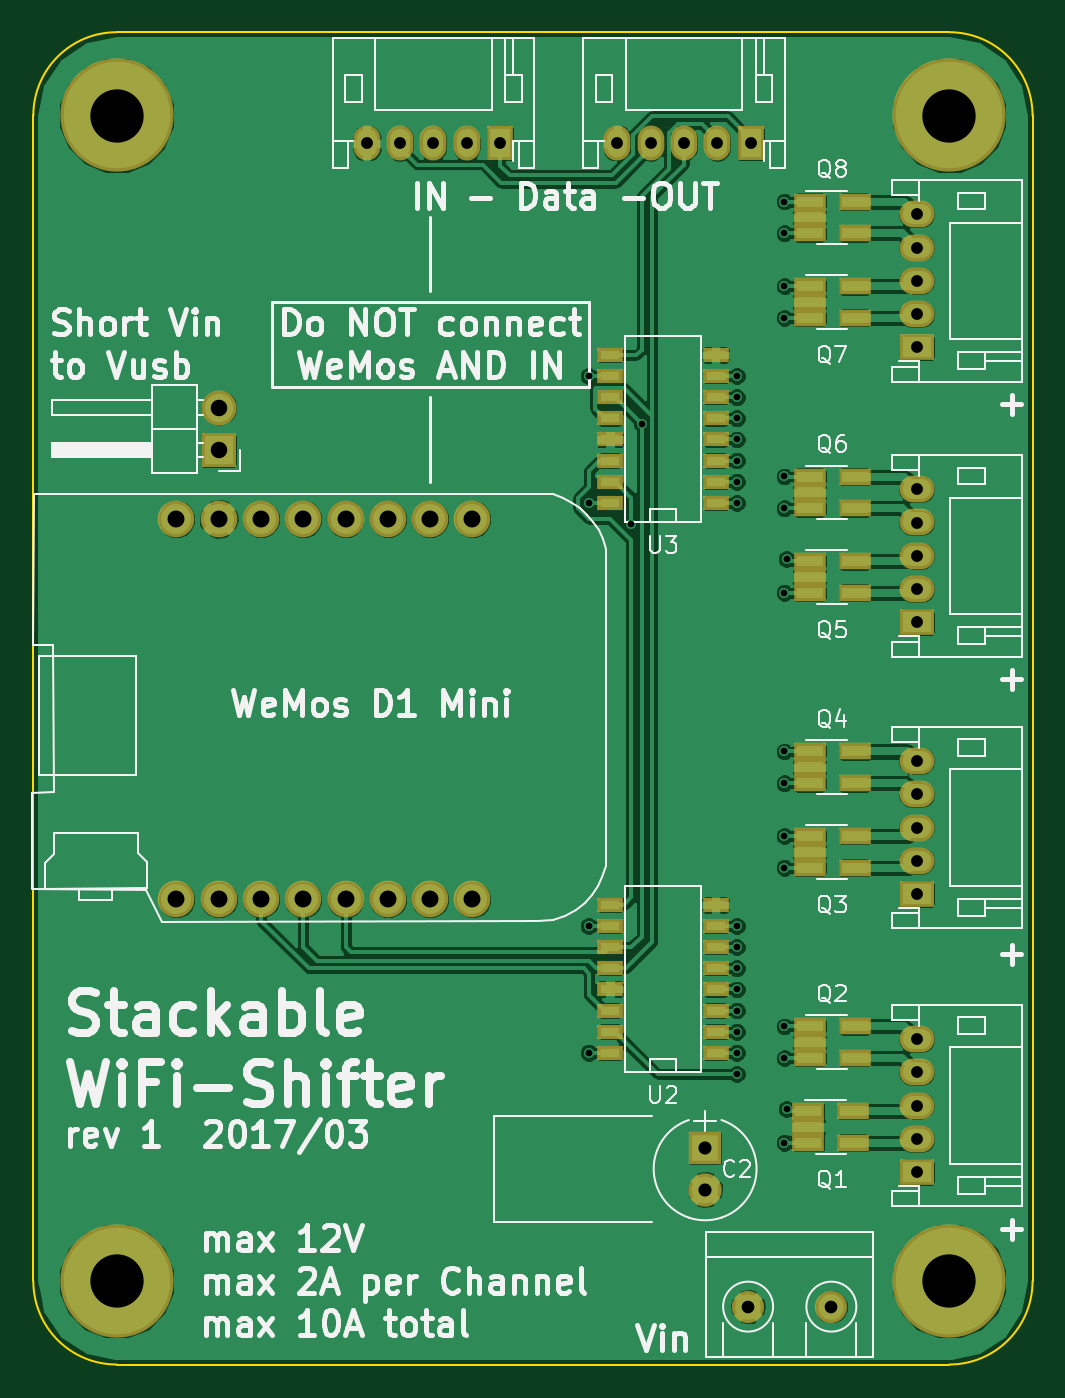
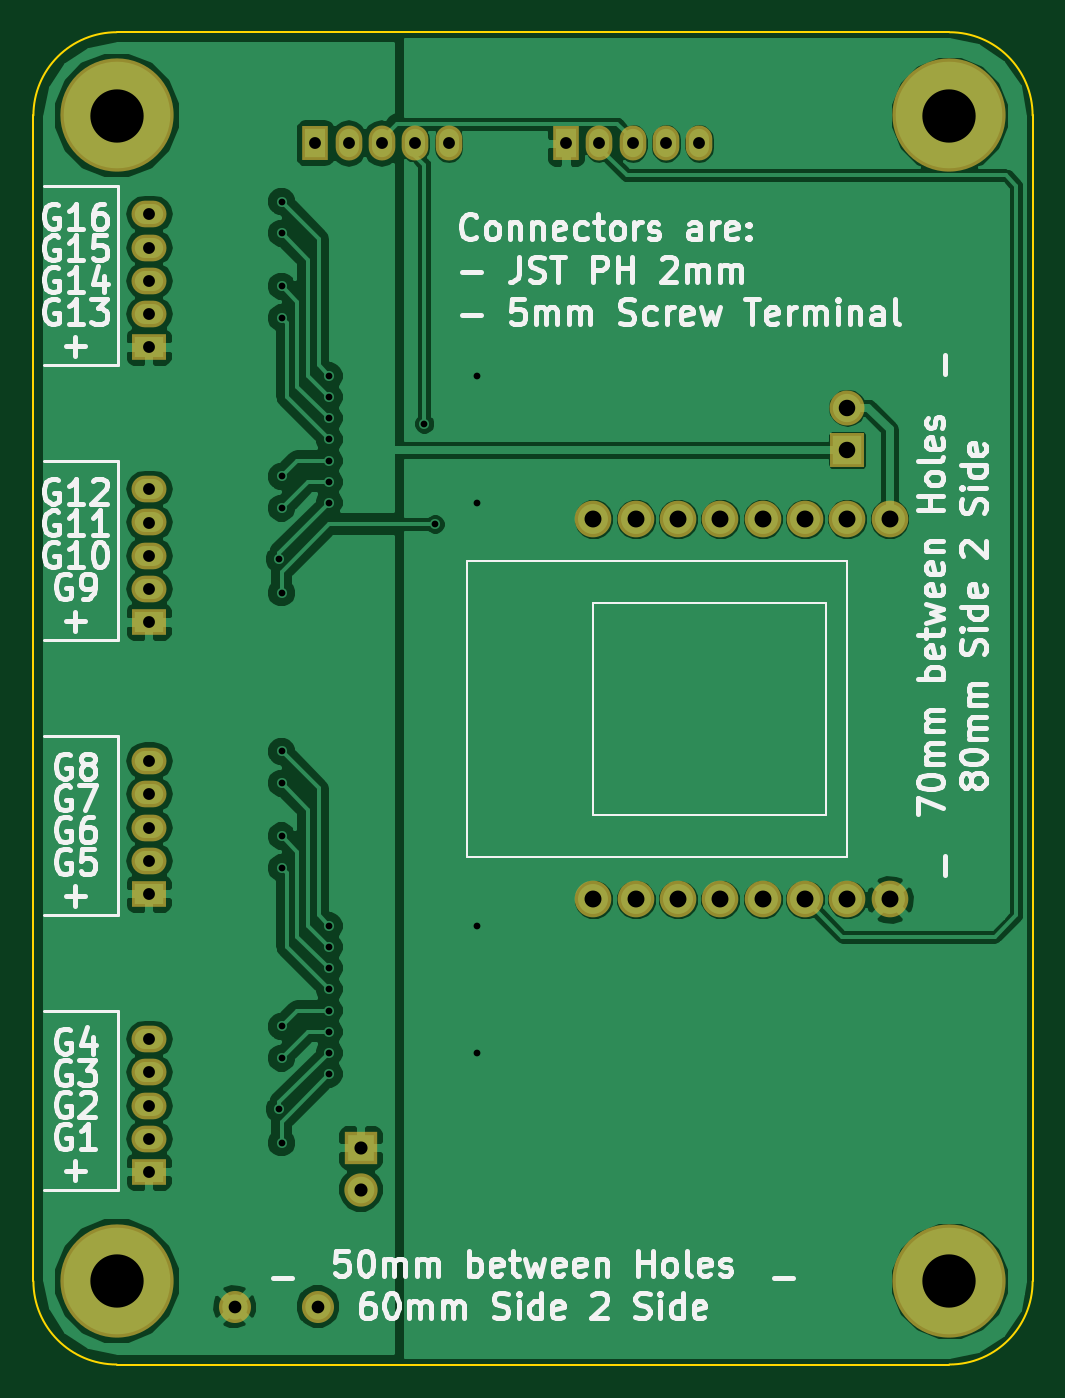
Circuit board: 8 layer files. Board 60.0 x 80.0 mm.
- bottom_copper: WiFi-Shifter-B.Cu.gbl (81344 bytes)
- bottom_mask: WiFi-Shifter-B.Mask.gbs (2087 bytes)
- bottom_silk: WiFi-Shifter-B.SilkS.gbo (47345 bytes)
- outline: WiFi-Shifter-Edge.Cuts.gm1 (813 bytes)
- top_copper: WiFi-Shifter-F.Cu.gtl (171469 bytes)
- top_mask: WiFi-Shifter-F.Mask.gts (3989 bytes)
- top_silk: WiFi-Shifter-F.SilkS.gto (55975 bytes)
- drill: WiFi-Shifter.drl (1415 bytes)

=== bottom_copper: WiFi-Shifter-B.Cu.gbl (81344 bytes, source omitted) ===
=== bottom_mask: WiFi-Shifter-B.Mask.gbs ===
G04 #@! TF.FileFunction,Soldermask,Bot*
%FSLAX46Y46*%
G04 Gerber Fmt 4.6, Leading zero omitted, Abs format (unit mm)*
G04 Created by KiCad (PCBNEW 4.0.5) date Sunday, 26 February 2017 'PMt' 14:45:35*
%MOMM*%
%LPD*%
G01*
G04 APERTURE LIST*
%ADD10C,0.100000*%
%ADD11C,6.800000*%
%ADD12C,2.200000*%
%ADD13R,2.000000X2.000000*%
%ADD14C,2.000000*%
%ADD15R,2.100000X1.600000*%
%ADD16O,2.100000X1.600000*%
%ADD17R,1.600000X2.100000*%
%ADD18O,1.600000X2.100000*%
%ADD19R,2.100000X2.100000*%
%ADD20O,2.100000X2.100000*%
%ADD21C,1.924000*%
G04 APERTURE END LIST*
D10*
D11*
X145000000Y-65000000D03*
X195000000Y-65000000D03*
X195000000Y-135000000D03*
D12*
X166370000Y-89217500D03*
X163830000Y-89217500D03*
X161290000Y-89217500D03*
X158750000Y-89217500D03*
X156210000Y-89217500D03*
X153670000Y-89217500D03*
X151130000Y-89217500D03*
X148590000Y-89217500D03*
X148590000Y-112077500D03*
X151130000Y-112077500D03*
X153670000Y-112077500D03*
X156210000Y-112077500D03*
X158750000Y-112077500D03*
X161290000Y-112077500D03*
X163830000Y-112077500D03*
X166370000Y-112077500D03*
D13*
X180340000Y-127000000D03*
D14*
X180340000Y-129500000D03*
D15*
X193040000Y-128460000D03*
D16*
X193040000Y-126460000D03*
X193040000Y-124460000D03*
X193040000Y-122460000D03*
X193040000Y-120460000D03*
D15*
X193040000Y-111760000D03*
D16*
X193040000Y-109760000D03*
X193040000Y-107760000D03*
X193040000Y-105760000D03*
X193040000Y-103760000D03*
D15*
X193040000Y-95440000D03*
D16*
X193040000Y-93440000D03*
X193040000Y-91440000D03*
X193040000Y-89440000D03*
X193040000Y-87440000D03*
D15*
X193040000Y-78930000D03*
D16*
X193040000Y-76930000D03*
X193040000Y-74930000D03*
X193040000Y-72930000D03*
X193040000Y-70930000D03*
D17*
X168020000Y-66675000D03*
D18*
X166020000Y-66675000D03*
X164020000Y-66675000D03*
X162020000Y-66675000D03*
X160020000Y-66675000D03*
D17*
X183070000Y-66675000D03*
D18*
X181070000Y-66675000D03*
X179070000Y-66675000D03*
X177070000Y-66675000D03*
X175070000Y-66675000D03*
D19*
X151130000Y-85090000D03*
D20*
X151130000Y-82550000D03*
D21*
X187920000Y-136525000D03*
X182920000Y-136525000D03*
D11*
X145000000Y-135000000D03*
M02*

=== bottom_silk: WiFi-Shifter-B.SilkS.gbo (47345 bytes, source omitted) ===
=== outline: WiFi-Shifter-Edge.Cuts.gm1 ===
G04 #@! TF.FileFunction,Profile,NP*
%FSLAX46Y46*%
G04 Gerber Fmt 4.6, Leading zero omitted, Abs format (unit mm)*
G04 Created by KiCad (PCBNEW 4.0.5) date Sunday, 26 February 2017 'PMt' 14:45:35*
%MOMM*%
%LPD*%
G01*
G04 APERTURE LIST*
%ADD10C,0.100000*%
%ADD11C,0.150000*%
G04 APERTURE END LIST*
D10*
D11*
X140000000Y-135000000D02*
X140000000Y-65000000D01*
X195000000Y-140000000D02*
X145000000Y-140000000D01*
X200000000Y-65000000D02*
X200000000Y-135000000D01*
X145000000Y-60000000D02*
X195000000Y-60000000D01*
X145000000Y-60000000D02*
G75*
G03X140000000Y-65000000I0J-5000000D01*
G01*
X140000000Y-135000000D02*
G75*
G03X145000000Y-140000000I5000000J0D01*
G01*
X195000000Y-140000000D02*
G75*
G03X200000000Y-135000000I0J5000000D01*
G01*
X200000000Y-65000000D02*
G75*
G03X195000000Y-60000000I-5000000J0D01*
G01*
M02*

=== top_copper: WiFi-Shifter-F.Cu.gtl (171469 bytes, source omitted) ===
=== top_mask: WiFi-Shifter-F.Mask.gts ===
G04 #@! TF.FileFunction,Soldermask,Top*
%FSLAX46Y46*%
G04 Gerber Fmt 4.6, Leading zero omitted, Abs format (unit mm)*
G04 Created by KiCad (PCBNEW 4.0.5) date Sunday, 26 February 2017 'PMt' 14:45:35*
%MOMM*%
%LPD*%
G01*
G04 APERTURE LIST*
%ADD10C,0.100000*%
%ADD11C,6.800000*%
%ADD12C,2.200000*%
%ADD13R,2.000000X2.000000*%
%ADD14C,2.000000*%
%ADD15R,1.543000X0.908000*%
%ADD16R,1.960000X1.050000*%
%ADD17R,2.100000X1.600000*%
%ADD18O,2.100000X1.600000*%
%ADD19R,1.600000X2.100000*%
%ADD20O,1.600000X2.100000*%
%ADD21R,2.100000X2.100000*%
%ADD22O,2.100000X2.100000*%
%ADD23C,1.924000*%
G04 APERTURE END LIST*
D10*
D11*
X145000000Y-65000000D03*
X195000000Y-65000000D03*
X195000000Y-135000000D03*
D12*
X166370000Y-89217500D03*
X163830000Y-89217500D03*
X161290000Y-89217500D03*
X158750000Y-89217500D03*
X156210000Y-89217500D03*
X153670000Y-89217500D03*
X151130000Y-89217500D03*
X148590000Y-89217500D03*
X148590000Y-112077500D03*
X151130000Y-112077500D03*
X153670000Y-112077500D03*
X156210000Y-112077500D03*
X158750000Y-112077500D03*
X161290000Y-112077500D03*
X163830000Y-112077500D03*
X166370000Y-112077500D03*
D13*
X180340000Y-127000000D03*
D14*
X180340000Y-129500000D03*
D15*
X174625000Y-121285000D03*
X174625000Y-118745000D03*
X174625000Y-117475000D03*
X174625000Y-116205000D03*
X174625000Y-114935000D03*
X174625000Y-113665000D03*
X174625000Y-112395000D03*
X180975000Y-112395000D03*
X180975000Y-113665000D03*
X180975000Y-114935000D03*
X180975000Y-116205000D03*
X180975000Y-117475000D03*
X180975000Y-118745000D03*
X180975000Y-120015000D03*
X180975000Y-121285000D03*
X174625000Y-120015000D03*
X174625000Y-88265000D03*
X174625000Y-85725000D03*
X174625000Y-84455000D03*
X174625000Y-83185000D03*
X174625000Y-81915000D03*
X174625000Y-80645000D03*
X174625000Y-79375000D03*
X180975000Y-79375000D03*
X180975000Y-80645000D03*
X180975000Y-81915000D03*
X180975000Y-83185000D03*
X180975000Y-84455000D03*
X180975000Y-85725000D03*
X180975000Y-86995000D03*
X180975000Y-88265000D03*
X174625000Y-86995000D03*
D16*
X186530000Y-124780000D03*
X186530000Y-125730000D03*
X186530000Y-126680000D03*
X189230000Y-126680000D03*
X189230000Y-124780000D03*
X186610000Y-119700000D03*
X186610000Y-120650000D03*
X186610000Y-121600000D03*
X189310000Y-121600000D03*
X189310000Y-119700000D03*
X186610000Y-108270000D03*
X186610000Y-109220000D03*
X186610000Y-110170000D03*
X189310000Y-110170000D03*
X189310000Y-108270000D03*
X186610000Y-103190000D03*
X186610000Y-104140000D03*
X186610000Y-105090000D03*
X189310000Y-105090000D03*
X189310000Y-103190000D03*
X186610000Y-91760000D03*
X186610000Y-92710000D03*
X186610000Y-93660000D03*
X189310000Y-93660000D03*
X189310000Y-91760000D03*
X186610000Y-86680000D03*
X186610000Y-87630000D03*
X186610000Y-88580000D03*
X189310000Y-88580000D03*
X189310000Y-86680000D03*
X186610000Y-75250000D03*
X186610000Y-76200000D03*
X186610000Y-77150000D03*
X189310000Y-77150000D03*
X189310000Y-75250000D03*
X186610000Y-70170000D03*
X186610000Y-71120000D03*
X186610000Y-72070000D03*
X189310000Y-72070000D03*
X189310000Y-70170000D03*
D17*
X193040000Y-128460000D03*
D18*
X193040000Y-126460000D03*
X193040000Y-124460000D03*
X193040000Y-122460000D03*
X193040000Y-120460000D03*
D17*
X193040000Y-111760000D03*
D18*
X193040000Y-109760000D03*
X193040000Y-107760000D03*
X193040000Y-105760000D03*
X193040000Y-103760000D03*
D17*
X193040000Y-95440000D03*
D18*
X193040000Y-93440000D03*
X193040000Y-91440000D03*
X193040000Y-89440000D03*
X193040000Y-87440000D03*
D17*
X193040000Y-78930000D03*
D18*
X193040000Y-76930000D03*
X193040000Y-74930000D03*
X193040000Y-72930000D03*
X193040000Y-70930000D03*
D19*
X168020000Y-66675000D03*
D20*
X166020000Y-66675000D03*
X164020000Y-66675000D03*
X162020000Y-66675000D03*
X160020000Y-66675000D03*
D19*
X183070000Y-66675000D03*
D20*
X181070000Y-66675000D03*
X179070000Y-66675000D03*
X177070000Y-66675000D03*
X175070000Y-66675000D03*
D21*
X151130000Y-85090000D03*
D22*
X151130000Y-82550000D03*
D23*
X187920000Y-136525000D03*
X182920000Y-136525000D03*
D11*
X145000000Y-135000000D03*
M02*

=== top_silk: WiFi-Shifter-F.SilkS.gto (55975 bytes, source omitted) ===
=== drill: WiFi-Shifter.drl ===
M48
INCH,TZ
T1C0.016
T2C0.028
T3C0.030
T4C0.031
T5C0.039
T6C0.040
T7C0.126
%
G90
G05
T1
X68250Y-31750
X68250Y-34750
X68250Y-44750
X68250Y-47750
X69250Y-35250
X69500Y-32875
X71750Y-31750
X71750Y-32250
X71750Y-32750
X71750Y-33250
X71750Y-33750
X71750Y-34250
X71750Y-34750
X71750Y-44750
X71750Y-45250
X71750Y-45750
X71750Y-46250
X71750Y-46750
X71750Y-47250
X71750Y-47750
X71750Y-48250
X72875Y-27625
X72875Y-28375
X72875Y-29625
X72875Y-30375
X72875Y-34125
X72875Y-34875
X72875Y-36875
X72875Y-40625
X72875Y-41375
X72875Y-42625
X72875Y-43375
X72875Y-47125
X72875Y-47875
X72875Y-49875
X72924Y-36076
X72924Y-49076
T2
X63000Y-26250
X63787Y-26250
X64575Y-26250
X65362Y-26250
X66150Y-26250
X68925Y-26250
X69713Y-26250
X70500Y-26250
X71287Y-26250
X72075Y-26250
X76000Y-27925
X76000Y-28713
X76000Y-29500
X76000Y-30287
X76000Y-31075
X76000Y-34425
X76000Y-35213
X76000Y-36000
X76000Y-36787
X76000Y-37575
X76000Y-40850
X76000Y-41638
X76000Y-42425
X76000Y-43213
X76000Y-44000
X76000Y-47425
X76000Y-48213
X76000Y-49000
X76000Y-49787
X76000Y-50575
T3
X72016Y-53750
X73984Y-53750
T4
X71000Y-50000
X71000Y-50984
T5
X59500Y-32500
X59500Y-33500
T6
X58500Y-35125
X58500Y-44125
X59500Y-35125
X59500Y-44125
X60500Y-35125
X60500Y-44125
X61500Y-35125
X61500Y-44125
X62500Y-35125
X62500Y-44125
X63500Y-35125
X63500Y-44125
X64500Y-35125
X64500Y-44125
X65500Y-35125
X65500Y-44125
T7
X57087Y-25591
X57087Y-53150
X76772Y-25591
X76772Y-53150
T0
M30

